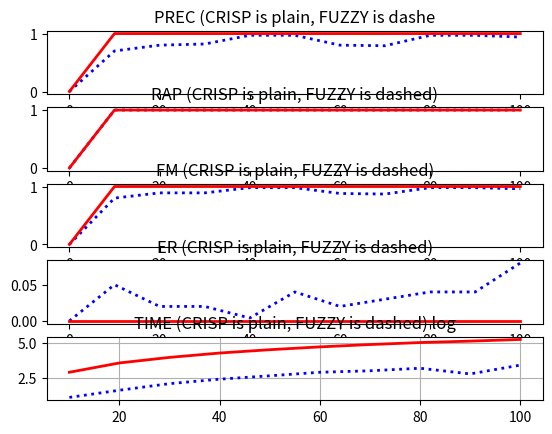

This chart was generated by the following Python code:
# -*- coding: utf-8 -*-

import numpy as np
from scipy.interpolate import interp1d
from matplotlib.ticker import MaxNLocator
import matplotlib.pyplot as plt

x     = [0,10,20,30,40,50,60,70,80,90,100]

precC = [0,0.7,0.8,0.82,0.97,0.97,0.8,0.79,0.97,0.97,0.94]
precF = [0]+[1.0]*10
rapC  = [0]+[1.0]*10
rapF  = [0]+[1.0]*10
fmC   = [0,0.8,0.89,0.89,0.98,0.98,0.88,0.87,0.98,0.98,0.96]
fmF   = [0]+[1.0]*10
eC    = [0,0.05,0.02,0.02,0.004,0.04,0.02,0.03,0.04,0.04,0.08]
eF    = [0]*11

#computation time 
crisp = [0,3,5,8,11,14,18,20,24,16,30]
fuzzy = [0,18,35,52,71,90,110,130,150,166,187]

fig, ax = plt.subplots(5)

#ax = plt.figure().gca()

#display precision
ax[0].plot(x,precC,'b:',linewidth=2.0,label="crisp")
ax[0].plot(x,precF,'r',linewidth=2.0,label="fuzzy")
ax[0].set_title("PREC (CRISP is plain, FUZZY is dashe")

ax[1].plot(x,rapC,'b:',linewidth=2.0,label="crisp")
ax[1].plot(x,rapF,'r-',linewidth=2.0,label="fuzzy")
ax[1].set_title("RAP (CRISP is plain, FUZZY is dashed)")

ax[2].plot(x,fmC,'b:',linewidth=2.0,label="crisp")
ax[2].plot(x,fmF,'r-',linewidth=2.0,label="fuzzy")
ax[2].set_title("FM (CRISP is plain, FUZZY is dashed)")

ax[3].plot(x,eC,'b:',linewidth=2.0,label="crisp")
ax[3].plot(x,eF,'r-',linewidth=2.0,label="fuzzy")
ax[3].set_title("ER (CRISP is plain, FUZZY is dashed)")

ax[4].plot(x,np.log(crisp),'b:',linewidth=2.0,label="crisp")
ax[4].plot(x,np.log(fuzzy),'r-',linewidth=2.0,label="fuzzy")
ax[4].set_title("TIME (CRISP is plain, FUZZY is dashed) log")


#ax.xaxis.set_major_locator(MaxNLocator(integer=True))
plt.grid(True)
plt.show()